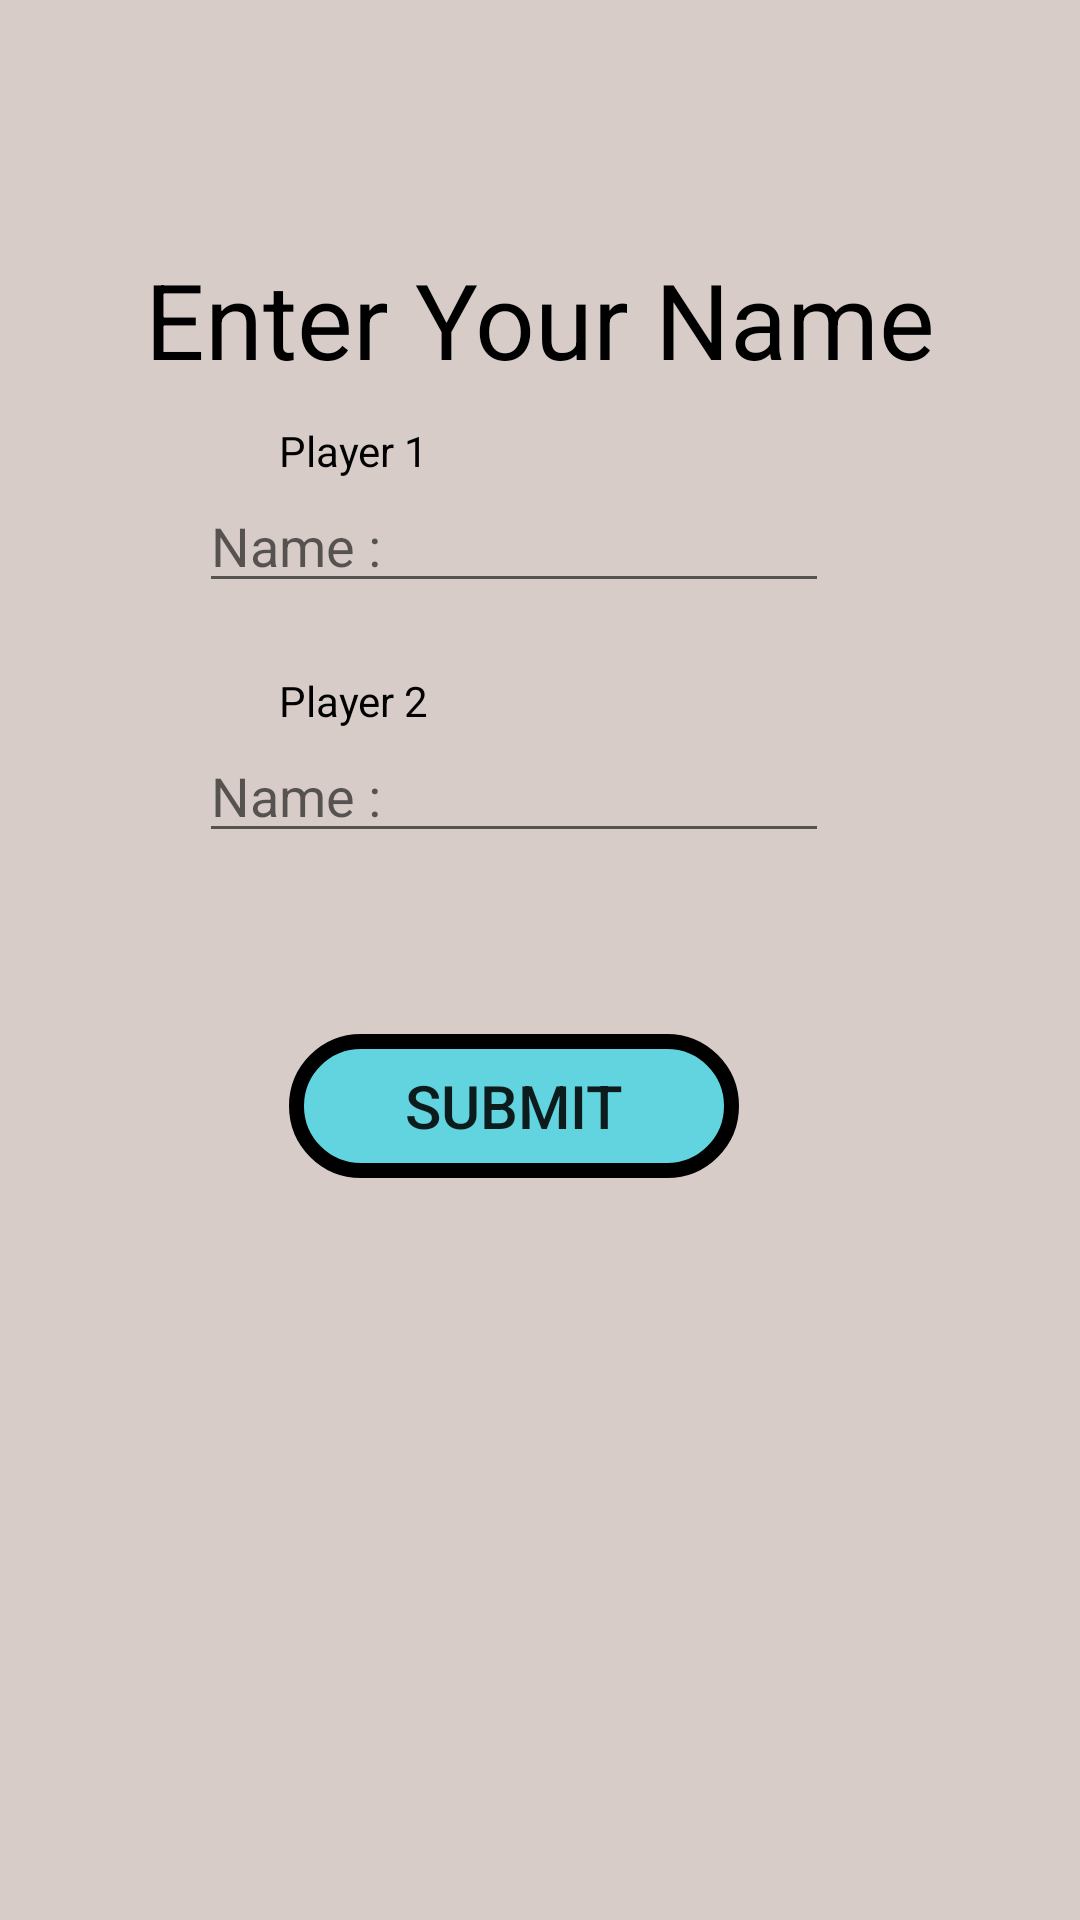

Reconstruct the res/layout file that produces this screen, plus the resources it refers to.
<!-- AndroidManifest.xml: application theme Theme.TicTacToeGame -->
<!-- res/layout/activity_player_set_up.xml -->
<?xml version="1.0" encoding="utf-8"?>
<androidx.constraintlayout.widget.ConstraintLayout xmlns:android="http://schemas.android.com/apk/res/android"
    xmlns:app="http://schemas.android.com/apk/res-auto"
    xmlns:tools="http://schemas.android.com/tools"
    android:id="@+id/playerSetUpId"
    android:layout_width="match_parent"
    android:layout_height="match_parent"
    android:background="#D7CCC8"
    tools:context=".PlayerSetUp">


    <TextView
        android:id="@+id/textView4"
        android:layout_width="wrap_content"
        android:layout_height="wrap_content"
        android:text="@string/player_set_up_tilte"
        android:textColor="@color/black"
        android:textSize="35sp"
        app:layout_constraintBottom_toBottomOf="parent"
        app:layout_constraintEnd_toEndOf="parent"
        app:layout_constraintHorizontal_bias="0.50"
        app:layout_constraintStart_toStartOf="parent"
        app:layout_constraintTop_toTopOf="parent"
        app:layout_constraintVertical_bias="0.13999999" />


    <TextView
        android:id="@+id/textView5"
        android:layout_width="wrap_content"
        android:layout_height="wrap_content"
        android:text="@string/lablel1"
        android:textColor="@color/black"
        app:layout_constraintBottom_toTopOf="@+id/player1Name1"
        app:layout_constraintEnd_toEndOf="parent"
        app:layout_constraintHorizontal_bias="0.3"
        app:layout_constraintStart_toStartOf="parent"
        app:layout_constraintTop_toBottomOf="@+id/textView4"
        app:layout_constraintVertical_bias="1.0" />

    <EditText
        android:id="@+id/player1Name1"
        android:layout_width="wrap_content"
        android:layout_height="wrap_content"
        android:layout_marginBottom="63dp"
        android:ems="10"
        android:hint="@string/lablel_hints"
        android:textColor="@color/black"
        app:layout_constraintBottom_toBottomOf="parent"
        app:layout_constraintEnd_toEndOf="parent"
        app:layout_constraintHorizontal_bias="0.442"
        app:layout_constraintStart_toStartOf="parent"
        app:layout_constraintTop_toTopOf="parent"
        app:layout_constraintVertical_bias="0.298" />

    <TextView
        android:id="@+id/textView3"
        android:layout_width="wrap_content"
        android:layout_height="wrap_content"
        android:text="@string/lablel2"
        android:textColor="@color/black"
        app:layout_constraintBottom_toTopOf="@+id/player2Name2"
        app:layout_constraintEnd_toEndOf="parent"
        app:layout_constraintHorizontal_bias="0.30"
        app:layout_constraintStart_toStartOf="parent"
        app:layout_constraintTop_toBottomOf="@+id/player1Name1"
        app:layout_constraintVertical_bias="1.0" />

    <EditText
        android:id="@+id/player2Name2"
        android:layout_width="wrap_content"
        android:layout_height="wrap_content"
        android:ems="10"
        android:hint="@string/lablel_hints"
        android:textColor="@color/black"
        app:layout_constraintBottom_toBottomOf="parent"
        app:layout_constraintEnd_toEndOf="parent"
        app:layout_constraintHorizontal_bias="0.442"
        app:layout_constraintStart_toStartOf="parent"
        app:layout_constraintTop_toTopOf="parent"
        app:layout_constraintVertical_bias="0.406" />

    <Button
        android:id="@+id/submit_btn"
        android:layout_width="150dp"
        android:layout_height="wrap_content"
        android:background="@drawable/blue_button"
        android:text="@string/submit_button"
        android:textSize="20sp"
        app:layout_constraintBottom_toBottomOf="parent"
        app:layout_constraintEnd_toEndOf="parent"
        app:layout_constraintHorizontal_bias="0.459"
        app:layout_constraintStart_toStartOf="parent"
        app:layout_constraintTop_toTopOf="parent"
        app:layout_constraintVertical_bias="0.582" />

</androidx.constraintlayout.widget.ConstraintLayout>
<!-- resources referenced by this layout -->
<resources>
  <!-- drawable blue_button (drawable) -->
  <?xml version="1.0" encoding="utf-8"?>
  <selector xmlns:android="http://schemas.android.com/apk/res/android">
      <item>
          <shape android:shape="rectangle">
              <solid android:color="#DA4ED7E3" />
              <corners android:radius="100dp"></corners>
              <stroke android:width="5dp" android:color="@color/black"></stroke>
          </shape>
      </item>
  </selector>
  <string name="lablel1">Player 1</string>
  <string name="lablel2">Player 2</string>
  <string name="lablel_hints">Name :      </string>
  <string name="player_set_up_tilte">Enter Your Name</string>
  <string name="submit_button">Submit</string>
  <style name="Theme.TicTacToeGame" parent="Theme.AppCompat.DayNight.NoActionBar">
          
          <item name="colorPrimary">@color/purple_500</item>
          <item name="colorPrimaryVariant">@color/purple_700</item>
          <item name="colorOnPrimary">@color/white</item>
          
          <item name="colorSecondary">@color/teal_200</item>
          <item name="colorSecondaryVariant">@color/teal_700</item>
          <item name="colorOnSecondary">@color/black</item>
          
          <item name="android:statusBarColor">?attr/colorPrimaryVariant</item>
          
      </style>
  <!-- not gathered from this repository: default colours our renderer supplied (Android Studio template values) -->
  <color name="purple_500">#FF6200EE</color>
  <color name="purple_700">#FF3700B3</color>
  <color name="teal_200">#FF03DAC5</color>
  <color name="teal_700">#FF018786</color>
  <color name="black">#FF000000</color>
  <color name="white">#FFFFFFFF</color>
</resources>
